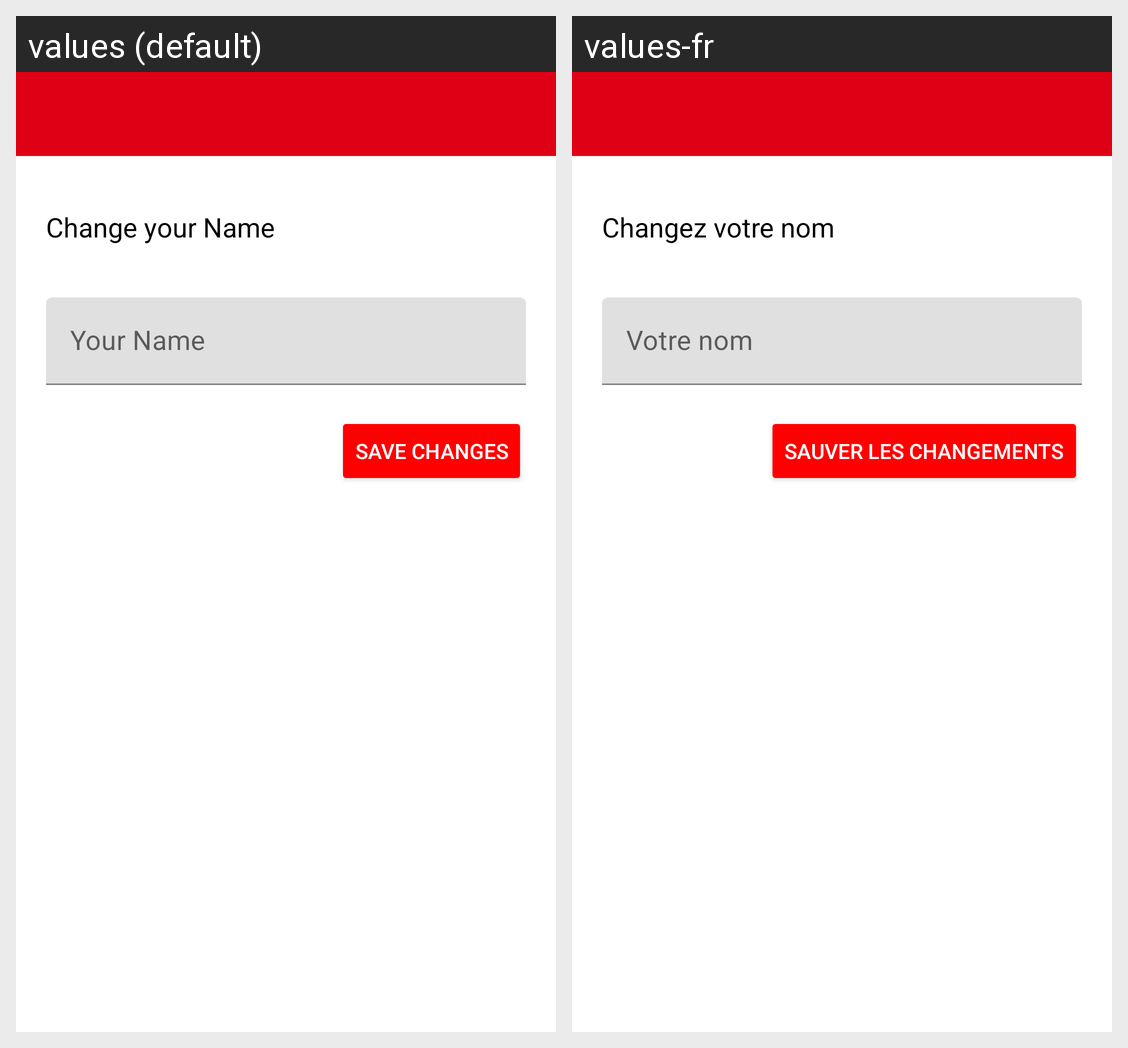

Here is an Android app screen in its default locale and in the app's own translations. Write out the translated-string differences for the strings that appear on this screen.
Android screen res/layout/activity_name.xml rendered under 2 locales, left to right: values (default), values-fr. Device: Nexus 5 (rendered at 1080×1920; each locale shown at half size, 540×960, under a caption strip naming it); theme AppTheme.
Strings drawn on this screen, with the default value and each locale's value (text and hints the layout hard-codes, and strings that could not be matched under every locale, appear in the picture but are not listed):

change_your_name
  values: Change your Name
  values-fr: Changez votre nom

save_changes_cap
  values: SAVE CHANGES
  values-fr: SAUVER LES CHANGEMENTS
